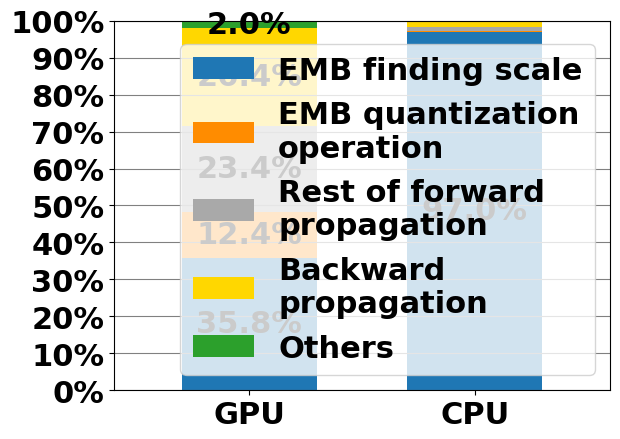

This chart was generated by the following Python code:
# libraries
import numpy as np
import matplotlib.pyplot as plt
from matplotlib import rc
import pandas as pd
import matplotlib 

font = {'family' : 'normal',
        'weight' : 'bold',
        'size'   : 22}

matplotlib.rc('font', **font)
 
# # Data
# r = [0,1,2,3,4]
# raw_data = {'greenBars': [20, 1.5, 7, 10, 5], 'orangeBars': [5, 15, 5, 10, 15],'blueBars': [2, 15, 18, 5, 10]}
# df = pd.DataFrame(raw_data)
 
# # From raw value to percentage
# totals = [i+j+k for i,j,k in zip(df['greenBars'], df['orangeBars'], df['blueBars'])]
# greenBars = [i / j * 100 for i,j in zip(df['greenBars'], totals)]
# orangeBars = [i / j * 100 for i,j in zip(df['orangeBars'], totals)]
# blueBars = [i / j * 100 for i,j in zip(df['blueBars'], totals)]
 
# # plot
# barWidth = 0.55 
# names = ('A','B','C','D','E')
# # Create green Bars
# plt.barh(r, greenBars, color='#b5ffb9', edgecolor='white', height=barWidth) 
# # Create orange Bars
# plt.barh(r, orangeBars, left=greenBars, color='#f9bc86', edgecolor='white', height=barWidth) 
# # Create blue Bars
# plt.barh(r, blueBars, left=[i+j for i,j in zip(greenBars, orangeBars)], color='#a3acff', edgecolor='white', height=barWidth) 
 
# # Custom x axis
# plt.xticks(r, names)
# plt.xlabel("group")
 
# # Show graphic
# plt.show() 

# sections_performed = ["gradient communication", "single-process backward", "DLRM forward", "weight step", "others"] 
sections_performed = ["EMB finding scale", "EMB quantization\noperation", "Rest of forward\npropagation", "Backward\npropagation", "Others"] 
# category_colors = plt.get_cmap('RdYlGn')(
#         np.linspace(0.15, 0.85, len(sections_performed))) 
# category_colors = ["tab:blue", "darkorange", "darkgrey", "gold", "tab:green"] 
category_colors = ["tab:blue", "darkorange", "darkgrey", "gold", "tab:green"] 
y_pos = [0.5, 0] 
devices = ["CPU", "GPU"] 
# percentage_performance = [[0.2804, 0.0283, 0.0524, 0.5914], [0.5751, 0.0826, 0.1259, 0.0536]] 
percentage_performance = [[0.9701, 0.0032, 0.0107, 0.0160, 0.0], [0.3582, 0.1239, 0.234, 0.2637, 0.02]] 
percentage_performance[0].append(1.0 - np.sum(percentage_performance[0])) 
percentage_performance[1].append(1.0 - np.sum(percentage_performance[1])) 

perc_per_hlp = np.array(percentage_performance) 
perc_per_cum = perc_per_hlp.cumsum(axis = 1) 
print(perc_per_hlp) 
print(perc_per_hlp.cumsum(axis = 1)) 

fig, ax = plt.subplots() 
for i, (section, color) in enumerate(zip(sections_performed, category_colors)): 
    widths = perc_per_hlp[:, i] 
    starts = perc_per_cum[:, i] - widths 
    # ax.bar(y_pos, width = widths, left = starts, widths = 0.3, label = section, color = color) 
    ax.bar(y_pos, height = widths, bottom = starts, width = 0.3, label = section, color = color) 

    xcenters = starts + widths / 2

    # r, g, b, _ = color
    # text_color = 'white' if r * g * b < 0.5 else 'darkgrey' 
    text_color = "black" 

    for y, (x, c) in enumerate(zip(xcenters, ['%.1f'%(i * 100) + "%" for i in widths])): 
        if widths[y] >= 0.02: 
            ax.text(y_pos[y], x, str(c), ha='center', va='center',
                    color=text_color) 

ax.set_xlim(-0.3, 0.8) 
ax.set_xticks(y_pos) 
ax.set_xticklabels(devices) 
ax.set_ylim(0, 1) 
ticks = [i for i in np.arange(0, 1, 0.1)] 
ticks.append(1.0) 
ax.set_yticks(ticks) 
ticks_x = ["0%", "10%", "20%", "30%", "40%", "50%", "60%", "70%", "80%", "90%", "100%"] 
ax.set_yticklabels(ticks_x) 

# ax.legend(ncol=len(sections_performed), bbox_to_anchor=(0, 1),
#             #   loc='lower left', fontsize='small') 
ax.legend(loc = 'lower right', fontsize = 'medium') 
# ax.xaxis.grid(True, color = 'grey') 
ax.yaxis.grid(True, color = 'grey') 

plt.show() 
